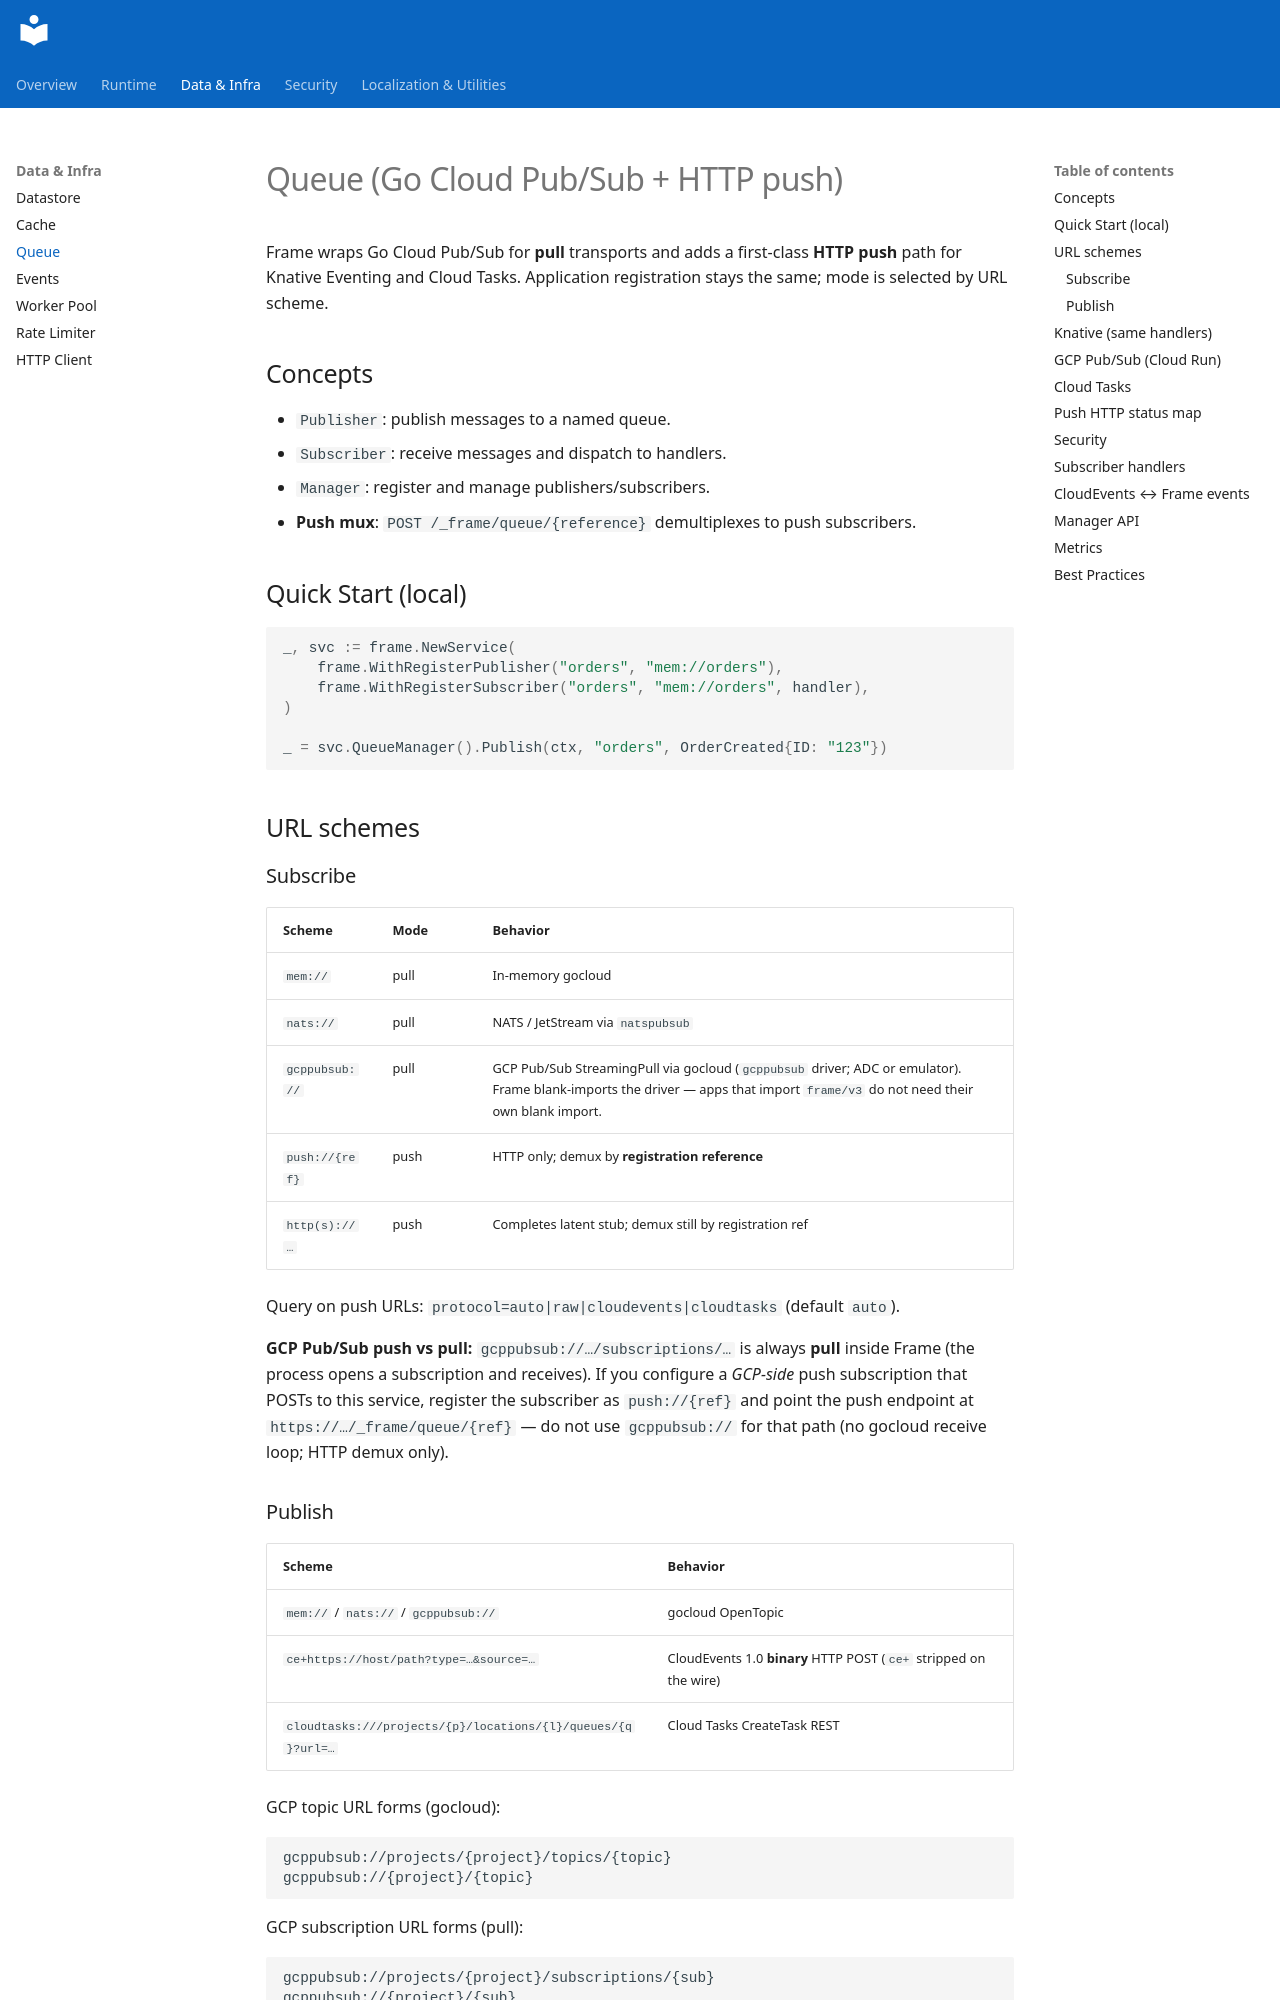

repository: pitabwire/frame · page: queue/index.html · generator: mkdocs

# Queue (Go Cloud Pub/Sub + HTTP push)

Frame wraps Go Cloud Pub/Sub for **pull** transports and adds a first-class **HTTP push** path for Knative Eventing and Cloud Tasks. Application registration stays the same; mode is selected by URL scheme.

## Concepts

- `Publisher`: publish messages to a named queue.
- `Subscriber`: receive messages and dispatch to handlers.
- `Manager`: register and manage publishers/subscribers.
- **Push mux**: `POST /_frame/queue/{reference}` demultiplexes to push subscribers.

## Quick Start (local)

```go
_, svc := frame.NewService(
    frame.WithRegisterPublisher("orders", "mem://orders"),
    frame.WithRegisterSubscriber("orders", "mem://orders", handler),
)

_ = svc.QueueManager().Publish(ctx, "orders", OrderCreated{ID: "123"})
```

## URL schemes

### Subscribe

| Scheme | Mode | Behavior |
|--------|------|----------|
| `mem://` | pull | In-memory gocloud |
| `nats://` | pull | NATS / JetStream via `natspubsub` |
| `gcppubsub://` | pull | GCP Pub/Sub StreamingPull via gocloud (`gcppubsub` driver; ADC or emulator). Frame blank-imports the driver — apps that import `frame/v3` do not need their own blank import. |
| `push://{ref}` | push | HTTP only; demux by **registration reference** |
| `http(s)://…` | push | Completes latent stub; demux still by registration ref |

Query on push URLs: `protocol=auto|raw|cloudevents|cloudtasks` (default `auto`).

**GCP Pub/Sub push vs pull:** `gcppubsub://…/subscriptions/…` is always **pull** inside Frame (the process opens a subscription and receives). If you configure a *GCP-side* push subscription that POSTs to this service, register the subscriber as `push://{ref}` and point the push endpoint at `https://…/_frame/queue/{ref}` — do not use `gcppubsub://` for that path (no gocloud receive loop; HTTP demux only).
